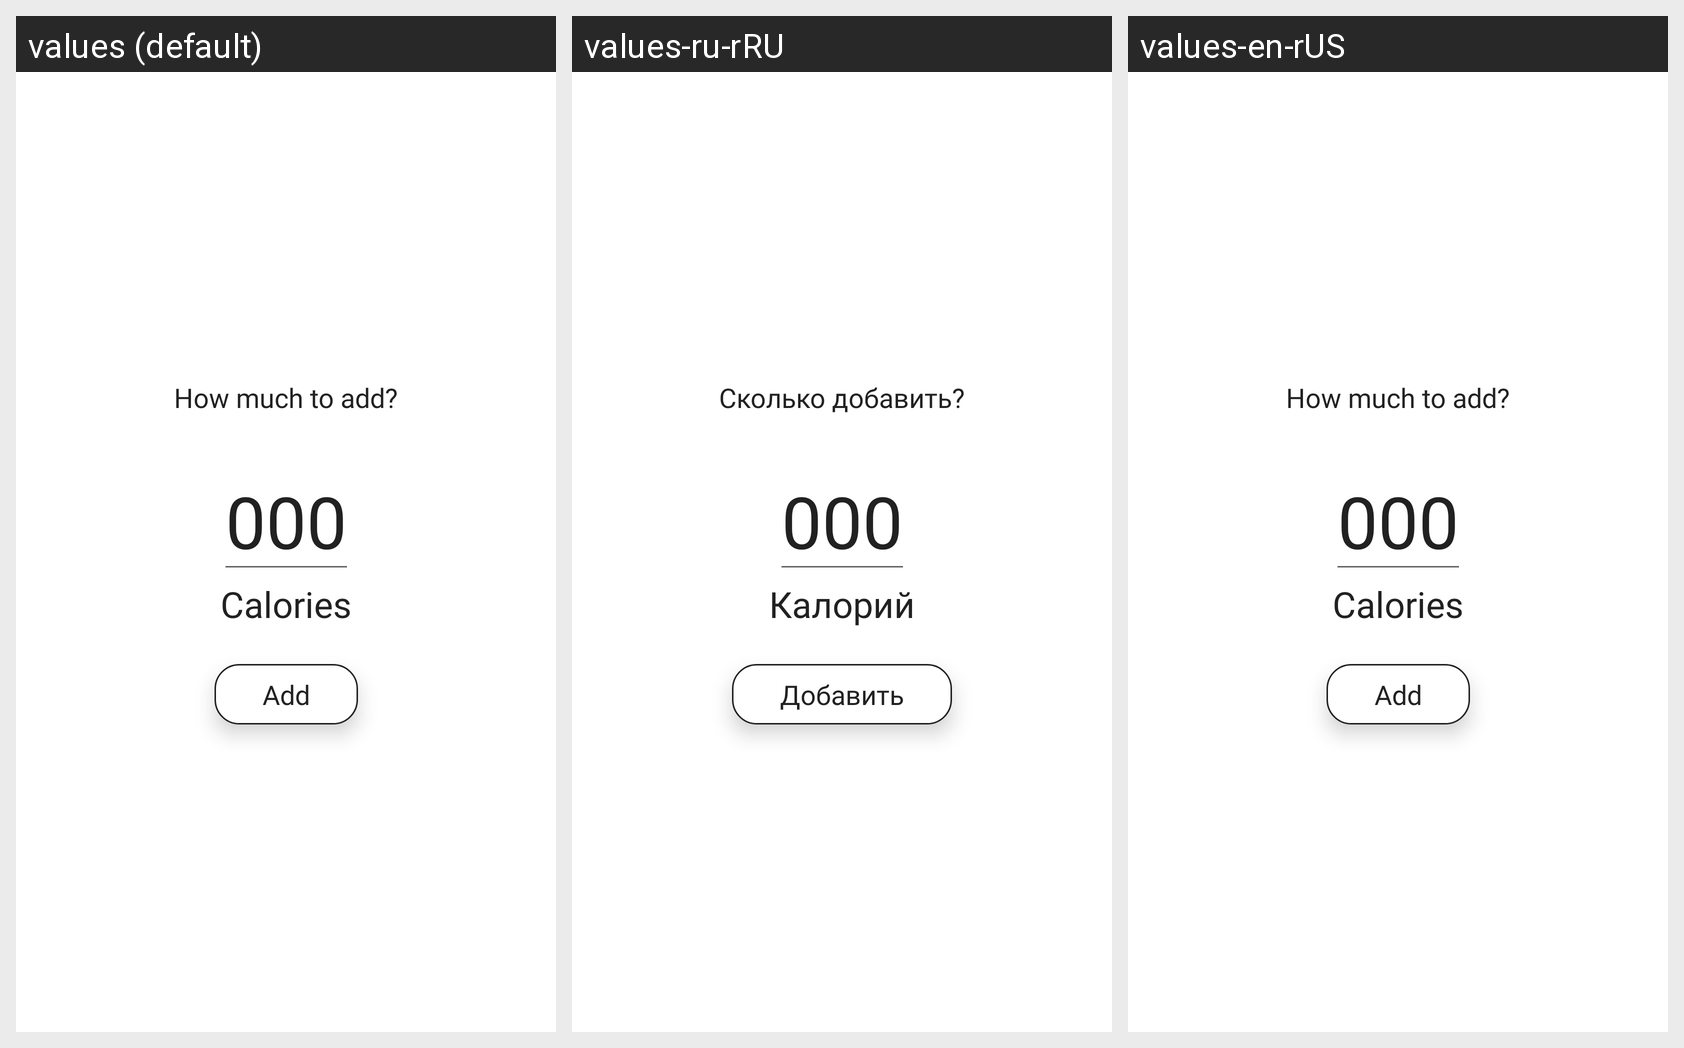

This grid shows one Android layout under several languages. Give, for every string resource on the screen, its name, the default text and each shown locale's text.
Android screen res/layout/add_dialog.xml rendered under 3 locales, left to right: values (default), values-ru-rRU, values-en-rUS. Device: Nexus 5 (rendered at 1080×1920; each locale shown at half size, 540×960, under a caption strip naming it); theme AppTheme.
Strings drawn on this screen, with the default value and each locale's value (text and hints the layout hard-codes, and strings that could not be matched under every locale, appear in the picture but are not listed):

how_much_add
  values: How much to add?
  values-ru-rRU: Сколько добавить?
  values-en-rUS: How much to add?

calories
  values: Calories
  values-ru-rRU: Калорий
  values-en-rUS: Calories

add
  values: Add
  values-ru-rRU: Добавить
  values-en-rUS: Add
